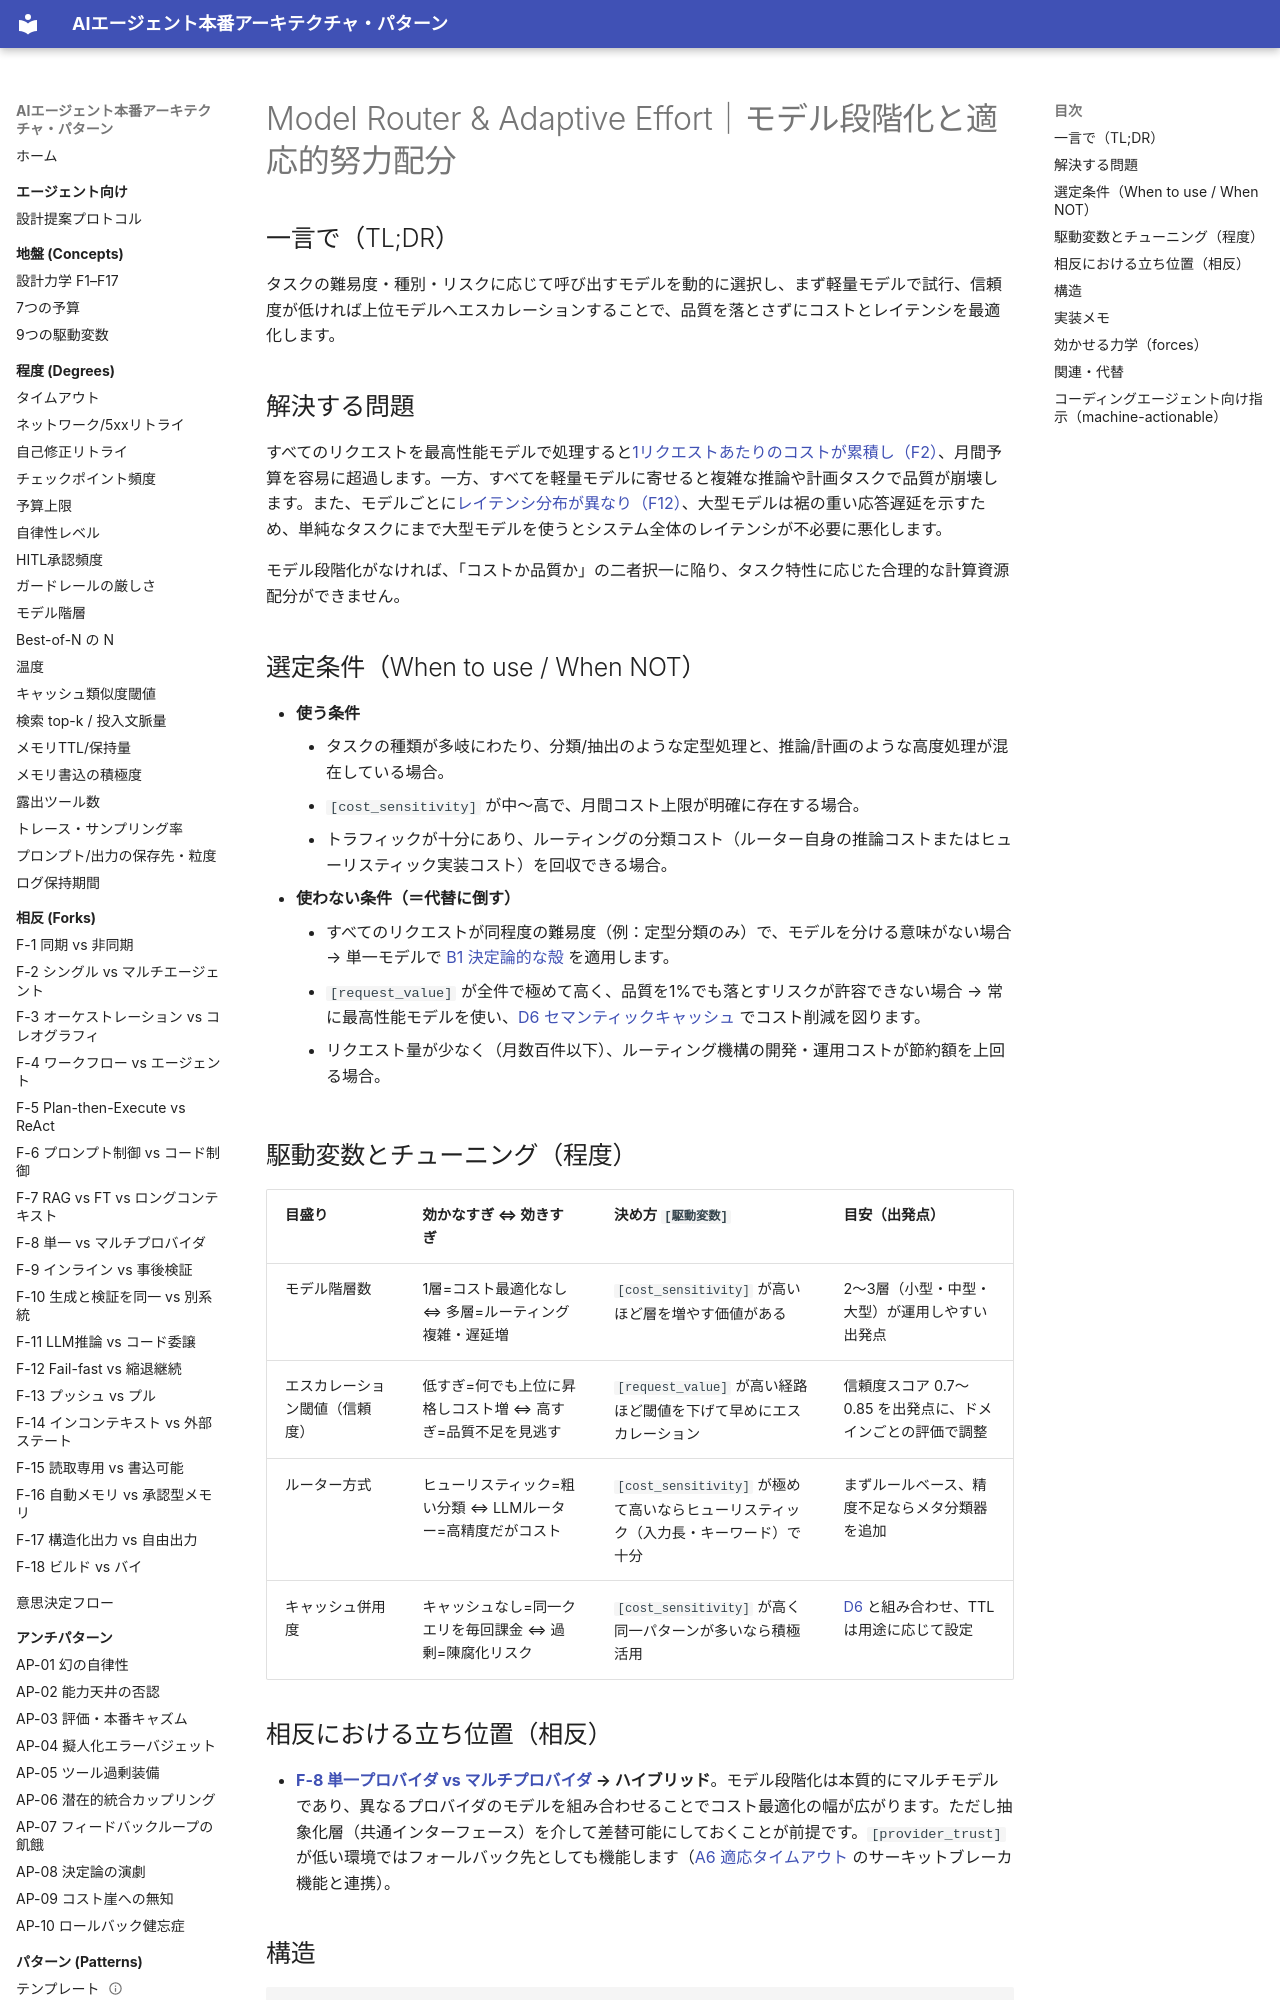

repository: shibuiwilliam/agent-reference-architectures · page: patterns/b-orchestration/b7-model-router-adaptive-effort/index.html · generator: mkdocs

---
id: B7
slug: b7-model-router-adaptive-effort
title: "Model Router & Adaptive Effort｜モデル段階化と適応的努力配分"
domain: b-orchestration
status: stable
layer: L5-pattern
summary: "タスク難易度に応じてモデルを動的選択し、失敗時のみ上位モデルへエスカレーションする。"
forces: [F2, F12]
driving_variables: [cost_sensitivity, request_value]
forks:
  - "F-8:hybrid"
related_patterns: [A6, A7, B1, B3, D6]
alternatives: []
tags: [orchestration, routing, model-selection, cost, adaptive]
---

# Model Router & Adaptive Effort｜モデル段階化と適応的努力配分

## 一言で（TL;DR）

タスクの難易度・種別・リスクに応じて呼び出すモデルを動的に選択し、まず軽量モデルで試行、信頼度が低ければ上位モデルへエスカレーションすることで、品質を落とさずにコストとレイテンシを最適化します。

## 解決する問題

すべてのリクエストを最高性能モデルで処理すると[1リクエストあたりのコストが累積し（F2）](../../concepts/design-forces.md)、月間予算を容易に超過します。一方、すべてを軽量モデルに寄せると複雑な推論や計画タスクで品質が崩壊します。また、モデルごとに[レイテンシ分布が異なり（F12）](../../concepts/design-forces.md)、大型モデルは裾の重い応答遅延を示すため、単純なタスクにまで大型モデルを使うとシステム全体のレイテンシが不必要に悪化します。

モデル段階化がなければ、「コストか品質か」の二者択一に陥り、タスク特性に応じた合理的な計算資源配分ができません。

## 選定条件（When to use / When NOT）

- **使う条件**
    - タスクの種類が多岐にわたり、分類/抽出のような定型処理と、推論/計画のような高度処理が混在している場合。
    - `[cost_sensitivity]` が中〜高で、月間コスト上限が明確に存在する場合。
    - トラフィックが十分にあり、ルーティングの分類コスト（ルーター自身の推論コストまたはヒューリスティック実装コスト）を回収できる場合。
- **使わない条件（＝代替に倒す）**
    - すべてのリクエストが同程度の難易度（例：定型分類のみ）で、モデルを分ける意味がない場合 → 単一モデルで [B1 決定論的な殻](b1-deterministic-shell.md) を適用します。
    - `[request_value]` が全件で極めて高く、品質を1%でも落とすリスクが許容できない場合 → 常に最高性能モデルを使い、[D6 セマンティックキャッシュ](../d-memory-context/d6-semantic-cache-nocache-zones.md) でコスト削減を図ります。
    - リクエスト量が少なく（月数百件以下）、ルーティング機構の開発・運用コストが節約額を上回る場合。

## 駆動変数とチューニング（程度）

| 目盛り | 効かなすぎ ⇔ 効きすぎ | 決め方 `[駆動変数]` | 目安（出発点） |
|---|---|---|---|
| モデル階層数 | 1層=コスト最適化なし ⇔ 多層=ルーティング複雑・遅延増 | `[cost_sensitivity]` が高いほど層を増やす価値がある | 2〜3層（小型・中型・大型）が運用しやすい出発点 |
| エスカレーション閾値（信頼度） | 低すぎ=何でも上位に昇格しコスト増 ⇔ 高すぎ=品質不足を見逃す | `[request_value]` が高い経路ほど閾値を下げて早めにエスカレーション | 信頼度スコア 0.7〜0.85 を出発点に、ドメインごとの評価で調整 |
| ルーター方式 | ヒューリスティック=粗い分類 ⇔ LLMルーター=高精度だがコスト | `[cost_sensitivity]` が極めて高いならヒューリスティック（入力長・キーワード）で十分 | まずルールベース、精度不足ならメタ分類器を追加 |
| キャッシュ併用度 | キャッシュなし=同一クエリを毎回課金 ⇔ 過剰=陳腐化リスク | `[cost_sensitivity]` が高く同一パターンが多いなら積極活用 | [D6](../d-memory-context/d6-semantic-cache-nocache-zones.md) と組み合わせ、TTL は用途に応じて設定 |

## 相反における立ち位置（相反）

- **[F-8 単一プロバイダ vs マルチプロバイダ](../../forks/index.md) → ハイブリッド**。モデル段階化は本質的にマルチモデルであり、異なるプロバイダのモデルを組み合わせることでコスト最適化の幅が広がります。ただし抽象化層（共通インターフェース）を介して差替可能にしておくことが前提です。`[provider_trust]` が低い環境ではフォールバック先としても機能します（[A6 適応タイムアウト](../a-execution/a6-adaptive-timeout-retry.md) のサーキットブレーカ機能と連携）。
